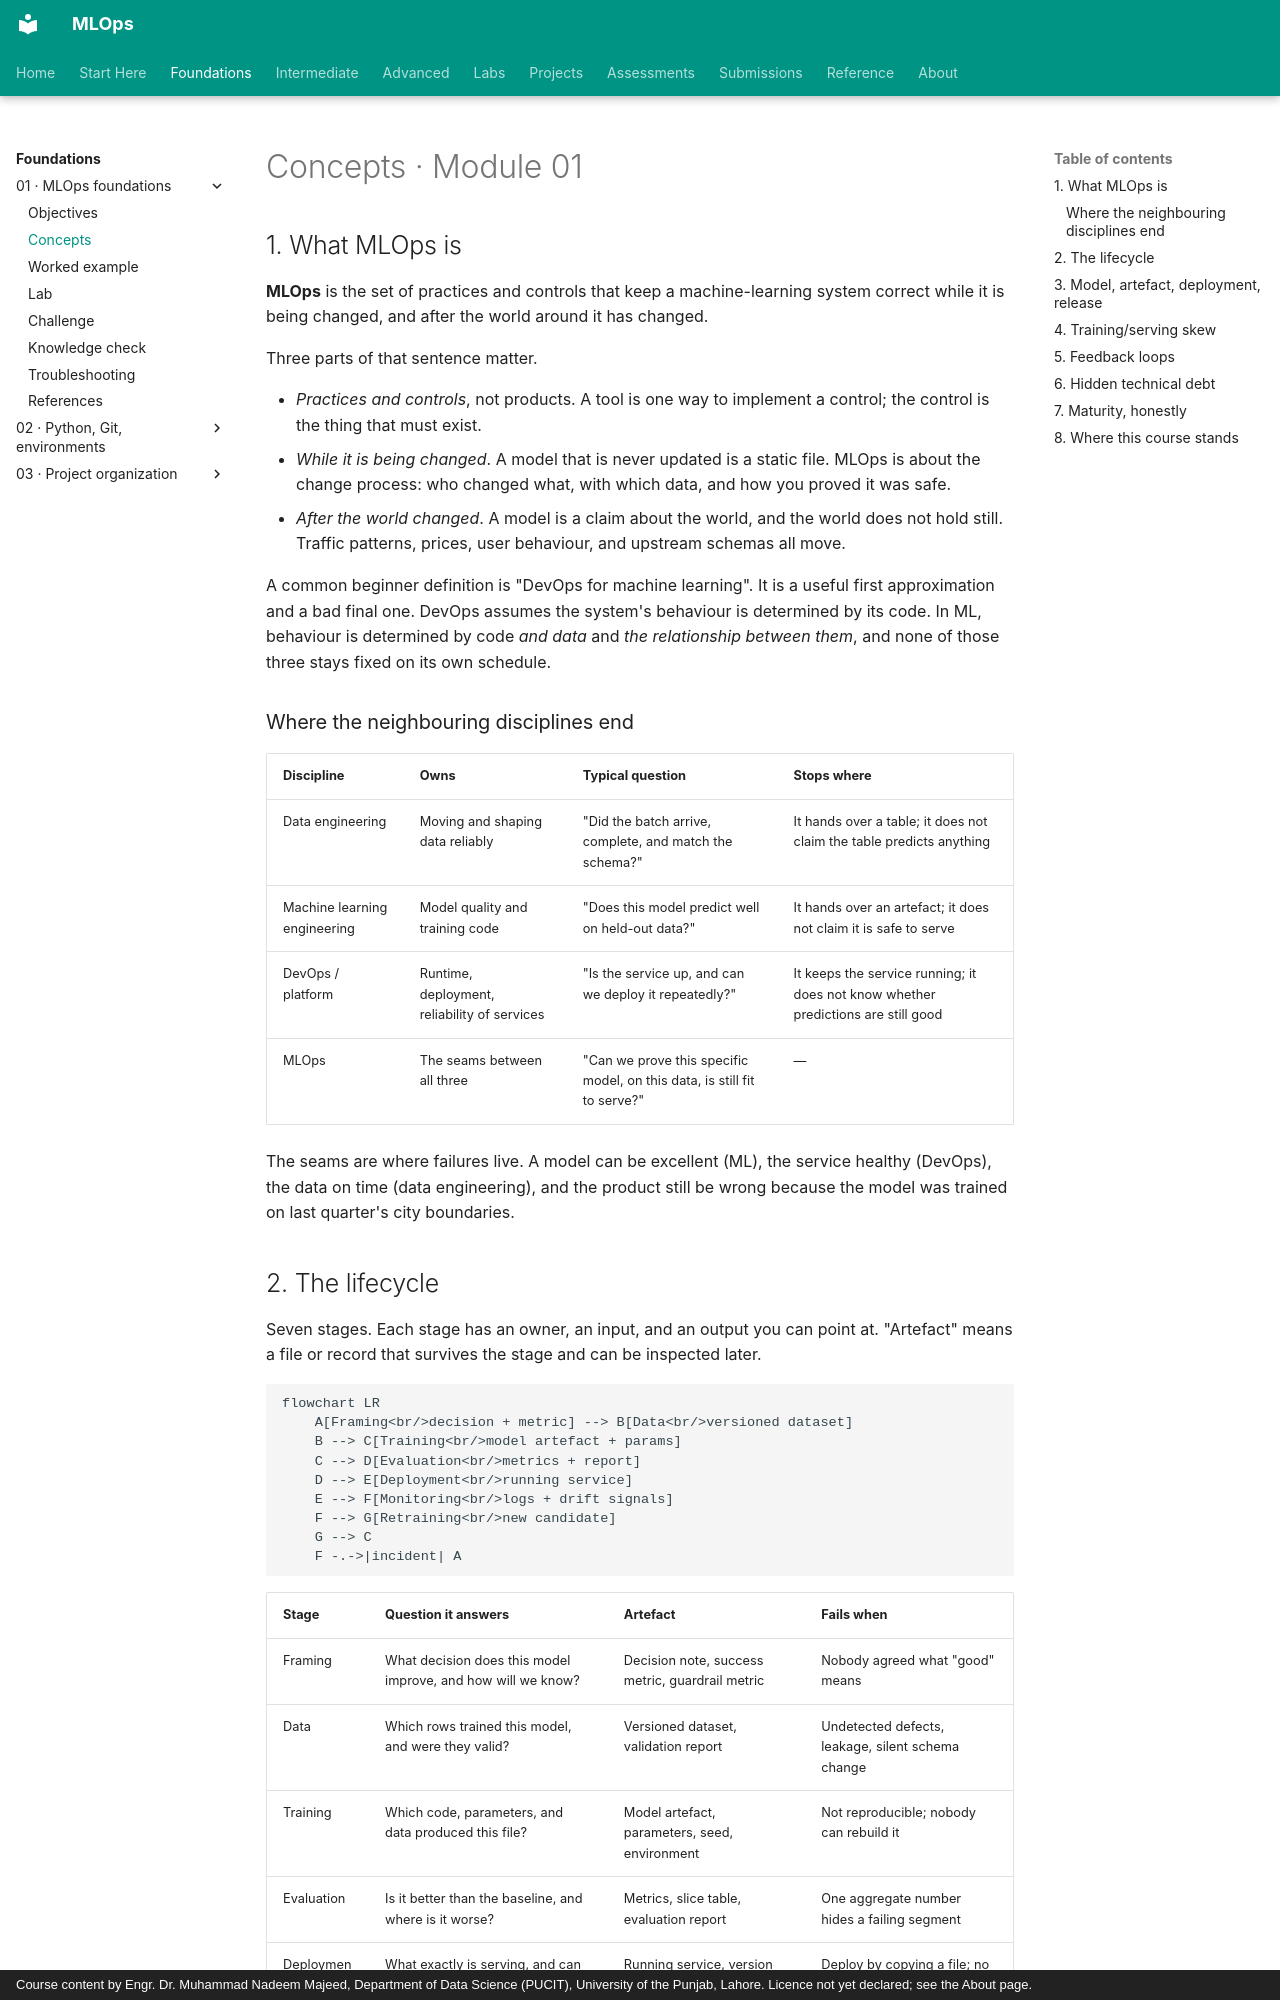

repository: nadeem-majeedch/MLOps · page: modules/01-introduction-to-mlops/concepts/index.html · generator: mkdocs · copyright: Course content by Engr. Dr. Muhammad Nadeem Majeed, Department of Data Science (PUCIT), University of the Punjab, Lahore. Licence not yet declared; see the About page.

# Concepts · Module 01

## 1. What MLOps is

**MLOps** is the set of practices and controls that keep a machine-learning system correct while it is being changed, and after the world around it has changed.

Three parts of that sentence matter.

- *Practices and controls*, not products. A tool is one way to implement a control; the control is the thing that must exist.
- *While it is being changed*. A model that is never updated is a static file. MLOps is about the change process: who changed what, with which data, and how you proved it was safe.
- *After the world changed*. A model is a claim about the world, and the world does not hold still. Traffic patterns, prices, user behaviour, and upstream schemas all move.

A common beginner definition is "DevOps for machine learning". It is a useful first approximation and a bad final one. DevOps assumes the system's behaviour is determined by its code. In ML, behaviour is determined by code *and data* and *the relationship between them*, and none of those three stays fixed on its own schedule.

### Where the neighbouring disciplines end

| Discipline | Owns | Typical question | Stops where |
|---|---|---|---|
| Data engineering | Moving and shaping data reliably | "Did the batch arrive, complete, and match the schema?" | It hands over a table; it does not claim the table predicts anything |
| Machine learning engineering | Model quality and training code | "Does this model predict well on held-out data?" | It hands over an artefact; it does not claim it is safe to serve |
| DevOps / platform | Runtime, deployment, reliability of services | "Is the service up, and can we deploy it repeatedly?" | It keeps the service running; it does not know whether predictions are still good |
| MLOps | The seams between all three | "Can we prove this specific model, on this data, is still fit to serve?" | — |

The seams are where failures live. A model can be excellent (ML), the service healthy (DevOps), the data on time (data engineering), and the product still be wrong because the model was trained on last quarter's city boundaries.
